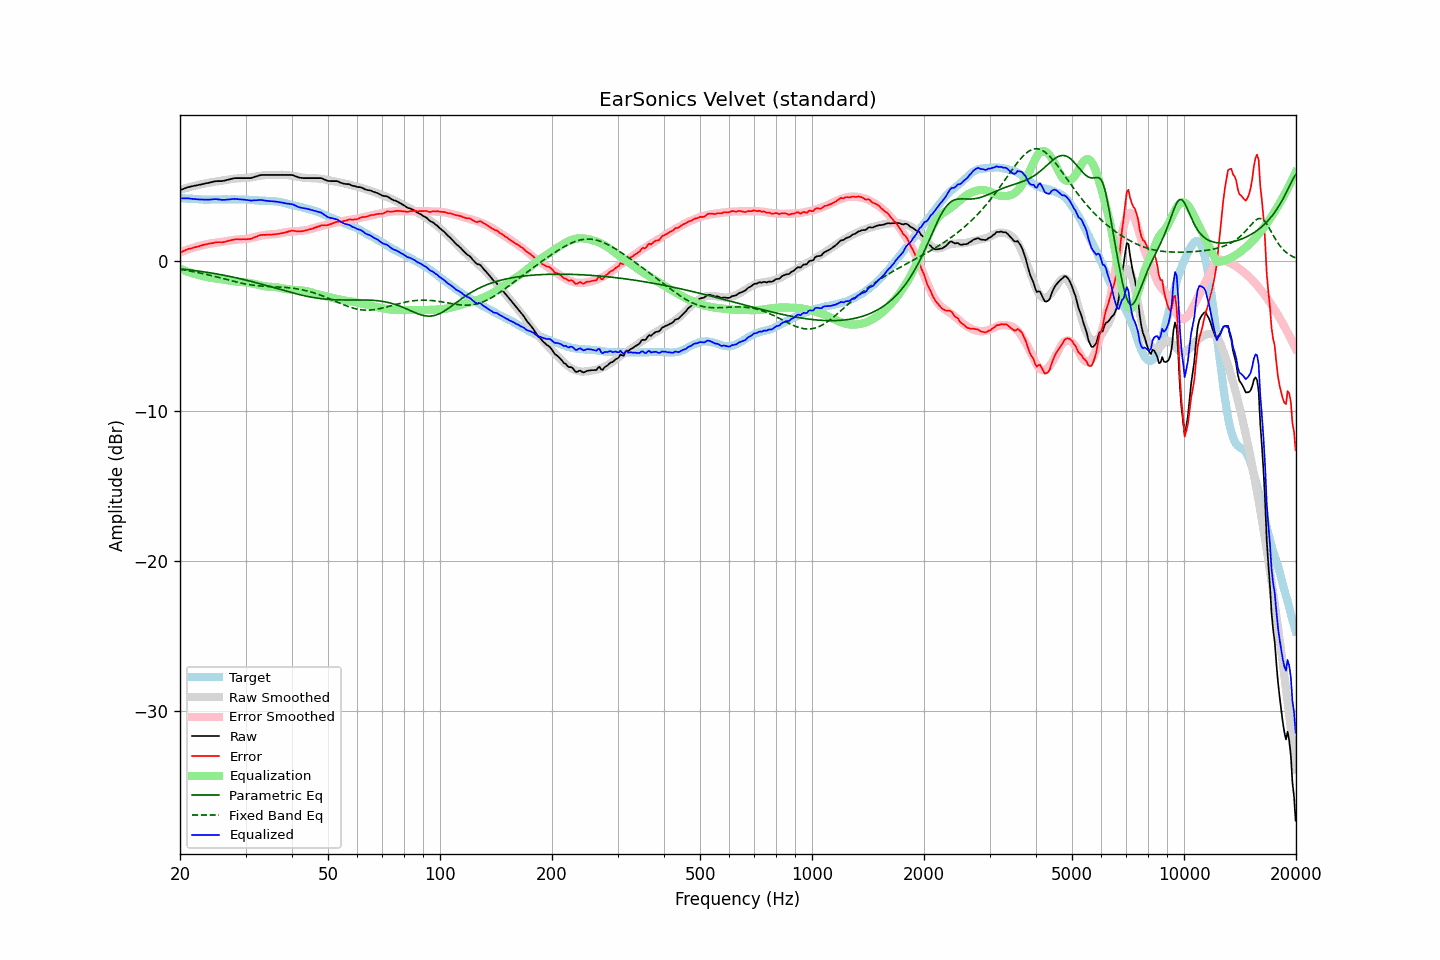

The table this chart was drawn from, first rows:
frequency, raw, error, smoothed, error_smoothed, equalization, parametric_eq, fixed_band_eq, equalized_raw, equalized_smoothed, target
20.00, 4.69, 0.53, 4.72, 0.55, -0.55, -0.54, -0.58, 4.15, 4.17, 4.17
20.20, 4.73, 0.58, 4.75, 0.59, -0.59, -0.55, -0.60, 4.15, 4.16, 4.16
20.40, 4.77, 0.63, 4.78, 0.63, -0.63, -0.57, -0.62, 4.15, 4.15, 4.15
20.61, 4.81, 0.67, 4.81, 0.67, -0.67, -0.58, -0.63, 4.14, 4.14, 4.15
20.81, 4.85, 0.73, 4.84, 0.71, -0.71, -0.59, -0.65, 4.15, 4.13, 4.13
21.02, 4.89, 0.77, 4.87, 0.74, -0.74, -0.60, -0.67, 4.15, 4.12, 4.13
21.23, 4.91, 0.80, 4.90, 0.78, -0.78, -0.62, -0.69, 4.13, 4.12, 4.12
21.44, 4.93, 0.81, 4.93, 0.82, -0.82, -0.63, -0.71, 4.12, 4.11, 4.13
21.66, 4.96, 0.85, 4.95, 0.85, -0.85, -0.64, -0.73, 4.11, 4.10, 4.12
21.87, 4.98, 0.88, 4.98, 0.88, -0.88, -0.66, -0.75, 4.10, 4.10, 4.10
22.09, 5.00, 0.91, 5.01, 0.91, -0.91, -0.67, -0.77, 4.09, 4.09, 4.10
22.31, 5.02, 0.93, 5.03, 0.94, -0.94, -0.69, -0.79, 4.08, 4.09, 4.10
22.54, 5.04, 0.96, 5.05, 0.97, -0.97, -0.70, -0.81, 4.07, 4.08, 4.09
22.76, 5.07, 1.00, 5.08, 1.00, -1.00, -0.72, -0.84, 4.07, 4.08, 4.08
22.99, 5.09, 1.03, 5.10, 1.03, -1.03, -0.73, -0.86, 4.07, 4.07, 4.07
23.22, 5.11, 1.06, 5.12, 1.05, -1.05, -0.75, -0.88, 4.06, 4.07, 4.06
23.45, 5.14, 1.08, 5.15, 1.08, -1.08, -0.77, -0.91, 4.06, 4.07, 4.07
23.69, 5.16, 1.11, 5.17, 1.10, -1.10, -0.78, -0.93, 4.06, 4.06, 4.06
23.92, 5.18, 1.13, 5.19, 1.13, -1.13, -0.80, -0.96, 4.06, 4.06, 4.06
24.16, 5.21, 1.15, 5.21, 1.14, -1.14, -0.82, -0.99, 4.07, 4.06, 4.07
24.40, 5.23, 1.16, 5.22, 1.16, -1.16, -0.83, -1.01, 4.07, 4.06, 4.08
24.65, 5.26, 1.19, 5.24, 1.18, -1.18, -0.85, -1.04, 4.09, 4.07, 4.08
24.89, 5.28, 1.21, 5.26, 1.19, -1.19, -0.87, -1.07, 4.09, 4.07, 4.07
25.14, 5.29, 1.23, 5.27, 1.20, -1.20, -0.89, -1.09, 4.09, 4.07, 4.07
25.39, 5.29, 1.23, 5.29, 1.22, -1.22, -0.91, -1.12, 4.08, 4.07, 4.07
25.65, 5.29, 1.23, 5.31, 1.23, -1.23, -0.93, -1.15, 4.06, 4.08, 4.07
25.91, 5.29, 1.22, 5.33, 1.25, -1.25, -0.95, -1.18, 4.04, 4.08, 4.07
26.16, 5.31, 1.23, 5.34, 1.27, -1.27, -0.97, -1.21, 4.05, 4.08, 4.09
26.43, 5.33, 1.25, 5.36, 1.28, -1.28, -0.99, -1.24, 4.05, 4.08, 4.09
26.69, 5.36, 1.28, 5.38, 1.30, -1.30, -1.01, -1.26, 4.06, 4.08, 4.09
26.96, 5.39, 1.32, 5.40, 1.32, -1.32, -1.03, -1.29, 4.07, 4.08, 4.08
27.23, 5.41, 1.34, 5.41, 1.34, -1.34, -1.05, -1.32, 4.08, 4.08, 4.08
27.50, 5.44, 1.37, 5.43, 1.35, -1.35, -1.08, -1.35, 4.09, 4.08, 4.08
27.77, 5.47, 1.39, 5.45, 1.37, -1.37, -1.10, -1.37, 4.11, 4.08, 4.09
28.05, 5.49, 1.41, 5.46, 1.38, -1.38, -1.12, -1.40, 4.11, 4.08, 4.09
28.33, 5.49, 1.43, 5.47, 1.39, -1.39, -1.15, -1.43, 4.10, 4.08, 4.07
28.62, 5.49, 1.43, 5.48, 1.40, -1.40, -1.17, -1.45, 4.09, 4.08, 4.07
28.90, 5.49, 1.42, 5.48, 1.41, -1.41, -1.19, -1.48, 4.08, 4.07, 4.08
29.19, 5.49, 1.42, 5.49, 1.42, -1.42, -1.22, -1.50, 4.08, 4.07, 4.08
29.48, 5.49, 1.43, 5.49, 1.42, -1.42, -1.24, -1.52, 4.07, 4.07, 4.07
29.78, 5.49, 1.43, 5.50, 1.43, -1.43, -1.27, -1.54, 4.06, 4.06, 4.07
30.08, 5.49, 1.42, 5.50, 1.44, -1.44, -1.30, -1.56, 4.05, 4.06, 4.07
30.38, 5.49, 1.43, 5.51, 1.46, -1.46, -1.32, -1.58, 4.03, 4.05, 4.07
30.68, 5.49, 1.45, 5.53, 1.48, -1.48, -1.35, -1.60, 4.02, 4.05, 4.05
30.99, 5.49, 1.45, 5.54, 1.50, -1.50, -1.38, -1.61, 4.00, 4.04, 4.05
31.30, 5.52, 1.49, 5.56, 1.52, -1.52, -1.40, -1.63, 4.00, 4.04, 4.04
31.61, 5.56, 1.54, 5.58, 1.55, -1.55, -1.43, -1.64, 4.02, 4.03, 4.03
31.93, 5.59, 1.58, 5.60, 1.57, -1.57, -1.46, -1.66, 4.02, 4.02, 4.02
32.24, 5.62, 1.61, 5.62, 1.60, -1.60, -1.49, -1.67, 4.02, 4.01, 4.01
32.57, 5.66, 1.67, 5.63, 1.63, -1.63, -1.52, -1.68, 4.04, 4.01, 4.00
32.89, 5.69, 1.70, 5.65, 1.65, -1.65, -1.55, -1.69, 4.04, 4.00, 4.00
33.22, 5.70, 1.71, 5.67, 1.67, -1.67, -1.58, -1.70, 4.03, 4.00, 4.00
33.55, 5.70, 1.72, 5.68, 1.69, -1.69, -1.61, -1.70, 4.01, 3.99, 3.99
33.89, 5.70, 1.71, 5.70, 1.71, -1.71, -1.64, -1.71, 3.99, 3.99, 4.00
34.23, 5.70, 1.73, 5.71, 1.72, -1.72, -1.67, -1.72, 3.98, 3.98, 3.98
34.57, 5.70, 1.73, 5.71, 1.73, -1.73, -1.70, -1.72, 3.97, 3.98, 3.98
34.92, 5.70, 1.74, 5.71, 1.74, -1.74, -1.73, -1.73, 3.96, 3.97, 3.97
35.27, 5.70, 1.73, 5.71, 1.75, -1.75, -1.76, -1.73, 3.96, 3.96, 3.98
35.62, 5.70, 1.75, 5.71, 1.76, -1.76, -1.79, -1.74, 3.95, 3.96, 3.96
35.97, 5.70, 1.75, 5.71, 1.76, -1.76, -1.82, -1.74, 3.94, 3.95, 3.95
... 635 more rows
